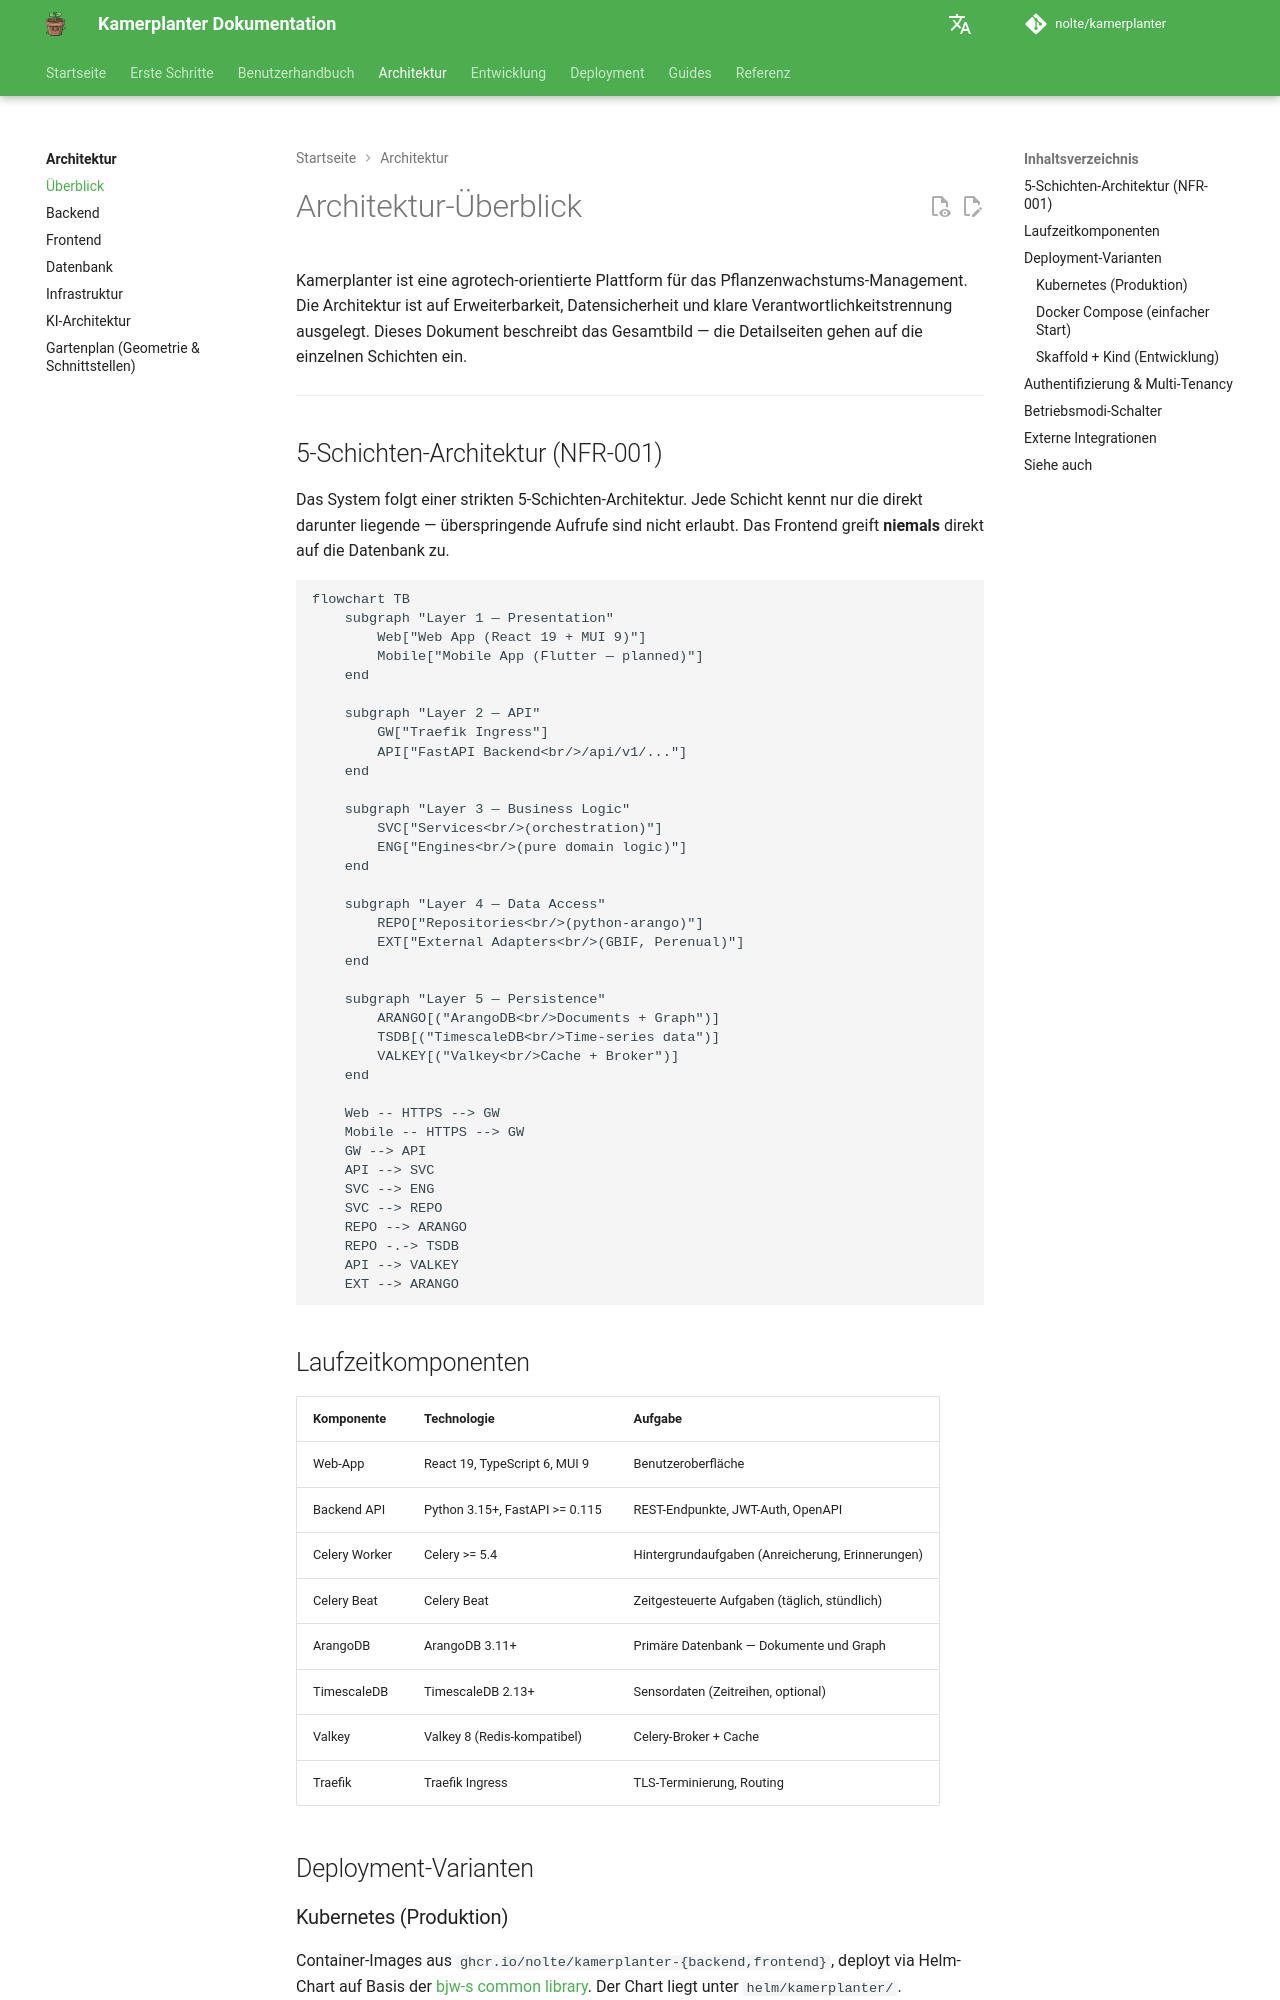

repository: nolte/kamerplanter · page: architecture/overview/index.html · generator: mkdocs

# Architektur-Überblick

Kamerplanter ist eine agrotech-orientierte Plattform für das Pflanzenwachstums-Management. Die Architektur ist auf Erweiterbarkeit, Datensicherheit und klare Verantwortlichkeitstrennung ausgelegt. Dieses Dokument beschreibt das Gesamtbild — die Detailseiten gehen auf die einzelnen Schichten ein.

---

## 5-Schichten-Architektur (NFR-001)

Das System folgt einer strikten 5-Schichten-Architektur. Jede Schicht kennt nur die direkt darunter liegende — überspringende Aufrufe sind nicht erlaubt. Das Frontend greift **niemals** direkt auf die Datenbank zu.

<!-- diagram-source: user-described — strict 5-layer architecture (NFR-001): presentation -> API -> business logic -> data access -> persistence -->
```mermaid
flowchart TB
    subgraph "Layer 1 — Presentation"
        Web["Web App (React 19 + MUI 9)"]
        Mobile["Mobile App (Flutter — planned)"]
    end

    subgraph "Layer 2 — API"
        GW["Traefik Ingress"]
        API["FastAPI Backend<br/>/api/v1/..."]
    end

    subgraph "Layer 3 — Business Logic"
        SVC["Services<br/>(orchestration)"]
        ENG["Engines<br/>(pure domain logic)"]
    end

    subgraph "Layer 4 — Data Access"
        REPO["Repositories<br/>(python-arango)"]
        EXT["External Adapters<br/>(GBIF, Perenual)"]
    end

    subgraph "Layer 5 — Persistence"
        ARANGO[("ArangoDB<br/>Documents + Graph")]
        TSDB[("TimescaleDB<br/>Time-series data")]
        VALKEY[("Valkey<br/>Cache + Broker")]
    end

    Web -- HTTPS --> GW
    Mobile -- HTTPS --> GW
    GW --> API
    API --> SVC
    SVC --> ENG
    SVC --> REPO
    REPO --> ARANGO
    REPO -.-> TSDB
    API --> VALKEY
    EXT --> ARANGO
```

## Laufzeitkomponenten

| Komponente | Technologie | Aufgabe |
|-----------|------------|---------|
| Web-App | React 19, TypeScript 6, MUI 9 | Benutzeroberfläche |
| Backend API | Python 3.15+, FastAPI >= 0.115 | REST-Endpunkte, JWT-Auth, OpenAPI |
| Celery Worker | Celery >= 5.4 | Hintergrundaufgaben (Anreicherung, Erinnerungen) |
| Celery Beat | Celery Beat | Zeitgesteuerte Aufgaben (täglich, stündlich) |
| ArangoDB | ArangoDB 3.11+ | Primäre Datenbank — Dokumente und Graph |
| TimescaleDB | TimescaleDB 2.13+ | Sensordaten (Zeitreihen, optional) |
| Valkey | Valkey 8 (Redis-kompatibel) | Celery-Broker + Cache |
| Traefik | Traefik Ingress | TLS-Terminierung, Routing |

## Deployment-Varianten
